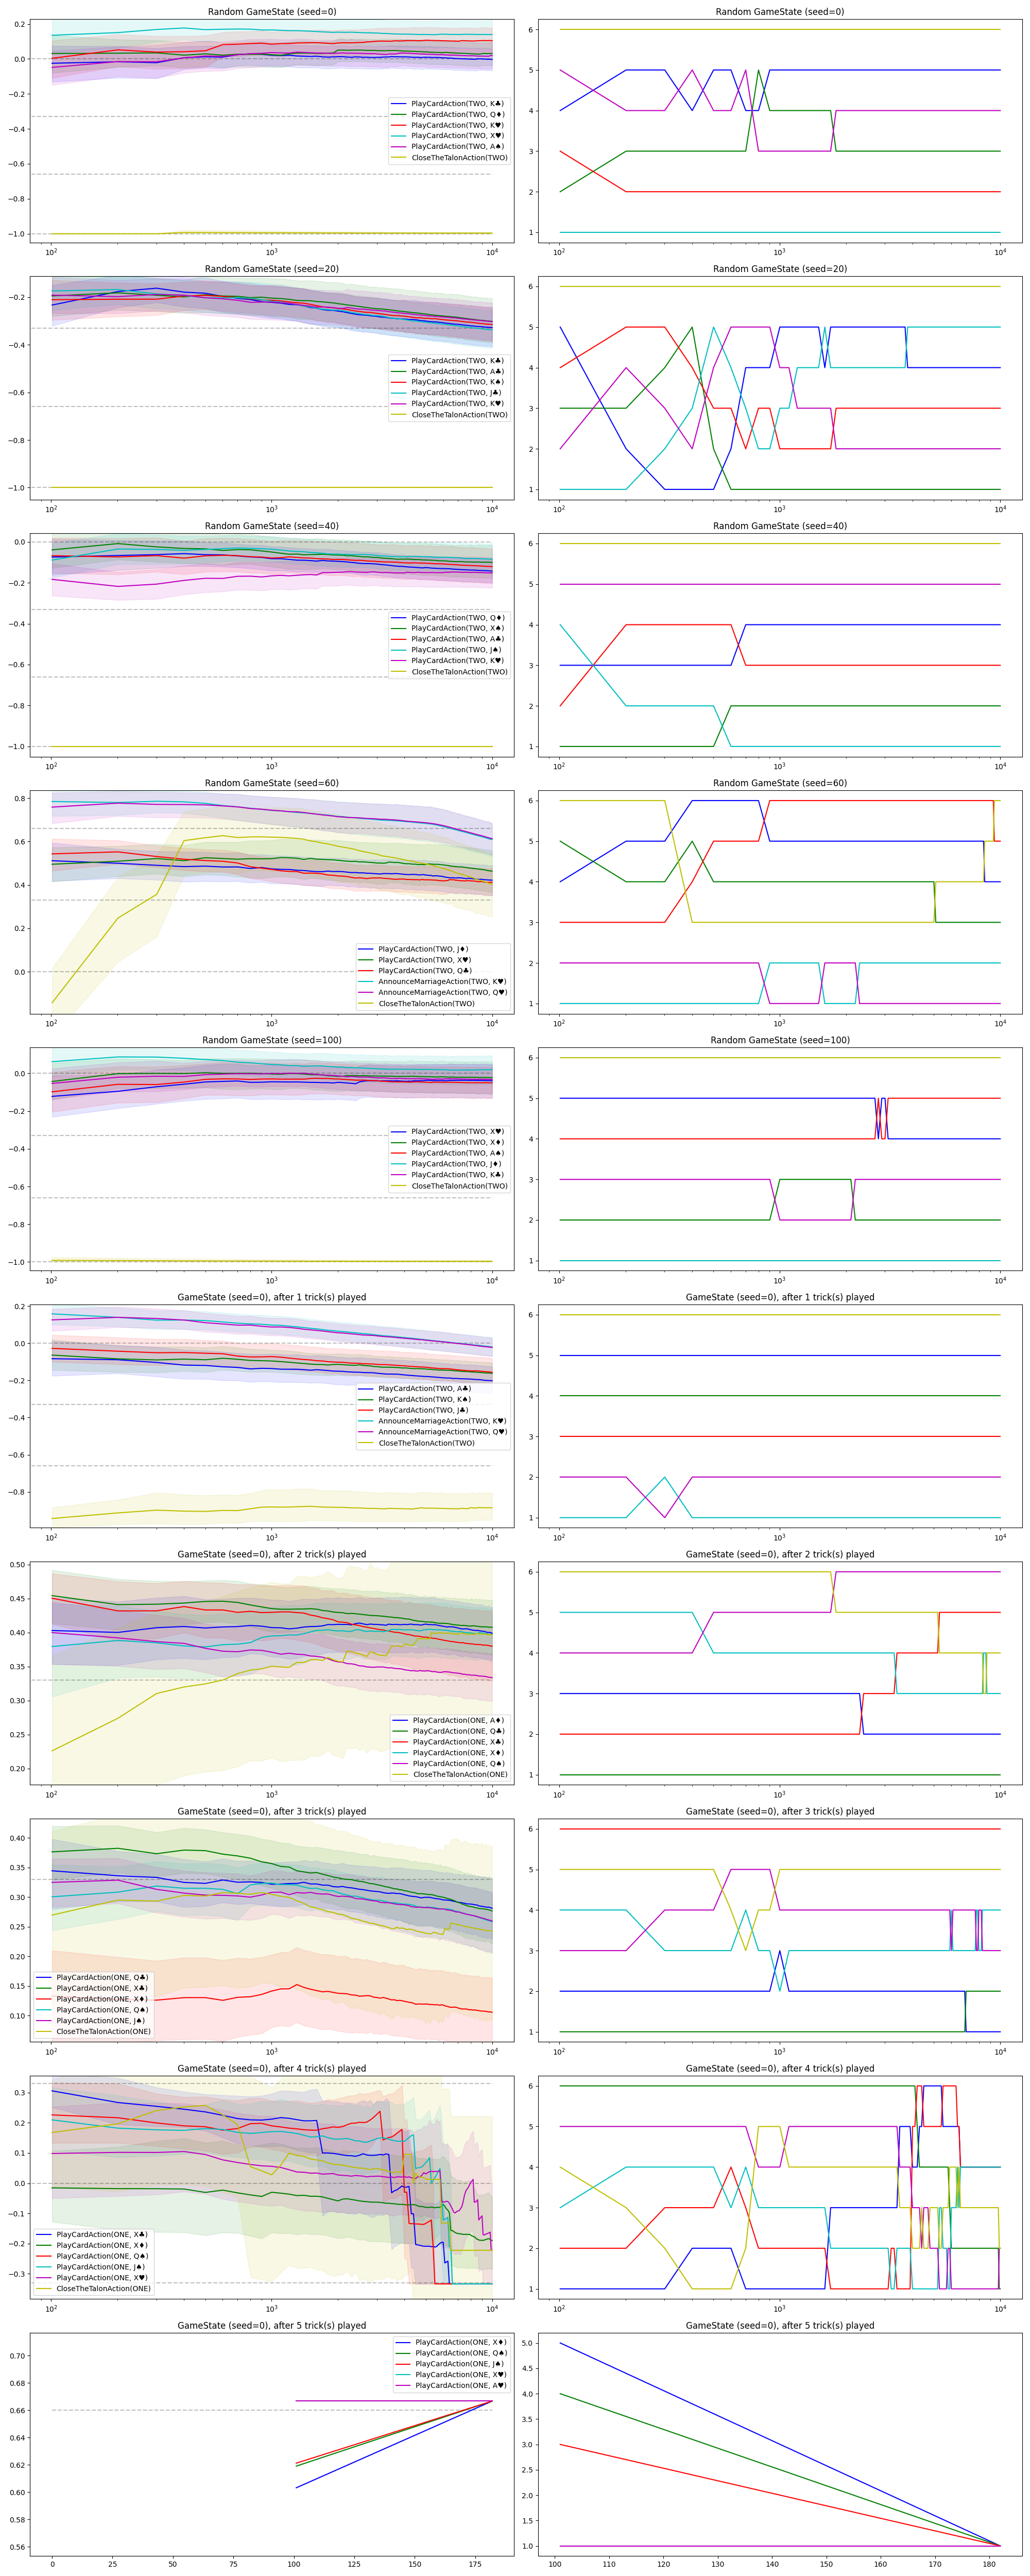

Source data for this figure (header and first rows):
action, score, score_low, score_upp, iteration, rank, scenario
PlayCardAction(TWO, K♣), -0.02484, -0.1307, 0.07424, 101, 4.0, Random GameState (seed=0)
PlayCardAction(TWO, Q♦), 0.03093, -0.07944, 0.1353, 101, 2.0, Random GameState (seed=0)
PlayCardAction(TWO, K♥), 0.003591, -0.1091, 0.1046, 101, 3.0, Random GameState (seed=0)
PlayCardAction(TWO, X♥), 0.1354, 0.03241, 0.2334, 101, 1.0, Random GameState (seed=0)
PlayCardAction(TWO, A♠), -0.04856, -0.1487, 0.04691, 101, 5.0, Random GameState (seed=0)
CloseTheTalonAction(TWO), -1.0, -1.0, -1.0, 101, 6.0, Random GameState (seed=0)
PlayCardAction(TWO, K♣), -0.01623, -0.1083, 0.07239, 201, 5.0, Random GameState (seed=0)
PlayCardAction(TWO, Q♦), 0.03287, -0.04666, 0.1111, 201, 3.0, Random GameState (seed=0)
PlayCardAction(TWO, K♥), 0.05183, -0.04271, 0.1409, 201, 2.0, Random GameState (seed=0)
PlayCardAction(TWO, X♥), 0.1506, 0.06204, 0.2343, 201, 1.0, Random GameState (seed=0)
PlayCardAction(TWO, A♠), -0.01516, -0.09979, 0.07044, 201, 4.0, Random GameState (seed=0)
CloseTheTalonAction(TWO), -1.0, -1.0, -1.0, 201, 6.0, Random GameState (seed=0)
PlayCardAction(TWO, K♣), -0.02152, -0.1116, 0.0611, 301, 5.0, Random GameState (seed=0)
PlayCardAction(TWO, Q♦), 0.03464, -0.03874, 0.1063, 301, 3.0, Random GameState (seed=0)
PlayCardAction(TWO, K♥), 0.03898, -0.05746, 0.1306, 301, 2.0, Random GameState (seed=0)
PlayCardAction(TWO, X♥), 0.1684, 0.09901, 0.2419, 301, 1.0, Random GameState (seed=0)
PlayCardAction(TWO, A♠), -0.01598, -0.1093, 0.07916, 301, 4.0, Random GameState (seed=0)
CloseTheTalonAction(TWO), -1.0, -1.0, -1.0, 301, 6.0, Random GameState (seed=0)
PlayCardAction(TWO, K♣), 0.007117, -0.05926, 0.07212, 401, 4.0, Random GameState (seed=0)
PlayCardAction(TWO, Q♦), 0.0215, -0.04928, 0.09598, 401, 3.0, Random GameState (seed=0)
PlayCardAction(TWO, K♥), 0.04119, -0.05369, 0.1308, 401, 2.0, Random GameState (seed=0)
PlayCardAction(TWO, X♥), 0.177, 0.1091, 0.2451, 401, 1.0, Random GameState (seed=0)
PlayCardAction(TWO, A♠), 0.006275, -0.07963, 0.09618, 401, 5.0, Random GameState (seed=0)
CloseTheTalonAction(TWO), -0.9929, -1.0, -0.9786, 401, 6.0, Random GameState (seed=0)
PlayCardAction(TWO, K♣), 0.0124, -0.05086, 0.07424, 501, 5.0, Random GameState (seed=0)
PlayCardAction(TWO, Q♦), 0.02905, -0.04134, 0.1012, 501, 3.0, Random GameState (seed=0)
PlayCardAction(TWO, K♥), 0.04672, -0.0478, 0.1333, 501, 2.0, Random GameState (seed=0)
PlayCardAction(TWO, X♥), 0.1673, 0.09875, 0.235, 501, 1.0, Random GameState (seed=0)
PlayCardAction(TWO, A♠), 0.01712, -0.06932, 0.1033, 501, 4.0, Random GameState (seed=0)
CloseTheTalonAction(TWO), -0.9929, -1.0, -0.9786, 501, 6.0, Random GameState (seed=0)
PlayCardAction(TWO, K♣), 0.01028, -0.0543, 0.0739, 601, 5.0, Random GameState (seed=0)
PlayCardAction(TWO, Q♦), 0.02144, -0.04862, 0.09278, 601, 3.0, Random GameState (seed=0)
PlayCardAction(TWO, K♥), 0.08193, 0.01372, 0.1526, 601, 2.0, Random GameState (seed=0)
PlayCardAction(TWO, X♥), 0.1699, 0.1026, 0.2384, 601, 1.0, Random GameState (seed=0)
PlayCardAction(TWO, A♠), 0.01458, -0.06754, 0.09886, 601, 4.0, Random GameState (seed=0)
CloseTheTalonAction(TWO), -0.9938, -1.0, -0.9812, 601, 6.0, Random GameState (seed=0)
PlayCardAction(TWO, K♣), 0.0243, -0.03749, 0.08555, 701, 4.0, Random GameState (seed=0)
PlayCardAction(TWO, Q♦), 0.02683, -0.04397, 0.09709, 701, 3.0, Random GameState (seed=0)
PlayCardAction(TWO, K♥), 0.08459, 0.01483, 0.1565, 701, 2.0, Random GameState (seed=0)
PlayCardAction(TWO, X♥), 0.1711, 0.1021, 0.2408, 701, 1.0, Random GameState (seed=0)
PlayCardAction(TWO, A♠), 0.02371, -0.05356, 0.1044, 701, 5.0, Random GameState (seed=0)
CloseTheTalonAction(TWO), -0.9938, -1.0, -0.9812, 701, 6.0, Random GameState (seed=0)
PlayCardAction(TWO, K♣), 0.02883, -0.03515, 0.08983, 801, 4.0, Random GameState (seed=0)
PlayCardAction(TWO, Q♦), 0.02603, -0.04553, 0.09887, 801, 5.0, Random GameState (seed=0)
PlayCardAction(TWO, K♥), 0.08785, 0.02068, 0.1577, 801, 2.0, Random GameState (seed=0)
PlayCardAction(TWO, X♥), 0.1702, 0.1009, 0.2387, 801, 1.0, Random GameState (seed=0)
PlayCardAction(TWO, A♠), 0.03016, -0.04876, 0.1128, 801, 3.0, Random GameState (seed=0)
CloseTheTalonAction(TWO), -0.9938, -1.0, -0.9812, 801, 6.0, Random GameState (seed=0)
PlayCardAction(TWO, K♣), 0.02634, -0.03852, 0.08792, 901, 5.0, Random GameState (seed=0)
PlayCardAction(TWO, Q♦), 0.02753, -0.04549, 0.09999, 901, 4.0, Random GameState (seed=0)
PlayCardAction(TWO, K♥), 0.09029, 0.0224, 0.1615, 901, 2.0, Random GameState (seed=0)
PlayCardAction(TWO, X♥), 0.1656, 0.09791, 0.2348, 901, 1.0, Random GameState (seed=0)
PlayCardAction(TWO, A♠), 0.03209, -0.04432, 0.1118, 901, 3.0, Random GameState (seed=0)
CloseTheTalonAction(TWO), -0.9944, -1.0, -0.9833, 901, 6.0, Random GameState (seed=0)
PlayCardAction(TWO, K♣), 0.02108, -0.04251, 0.08305, 1001, 5.0, Random GameState (seed=0)
PlayCardAction(TWO, Q♦), 0.02408, -0.04855, 0.09478, 1001, 4.0, Random GameState (seed=0)
PlayCardAction(TWO, K♥), 0.0845, 0.01589, 0.1549, 1001, 2.0, Random GameState (seed=0)
PlayCardAction(TWO, X♥), 0.1659, 0.09922, 0.2384, 1001, 1.0, Random GameState (seed=0)
PlayCardAction(TWO, A♠), 0.03643, -0.03771, 0.114, 1001, 3.0, Random GameState (seed=0)
CloseTheTalonAction(TWO), -0.9944, -1.0, -0.9833, 1001, 6.0, Random GameState (seed=0)
... 5,350 more rows
